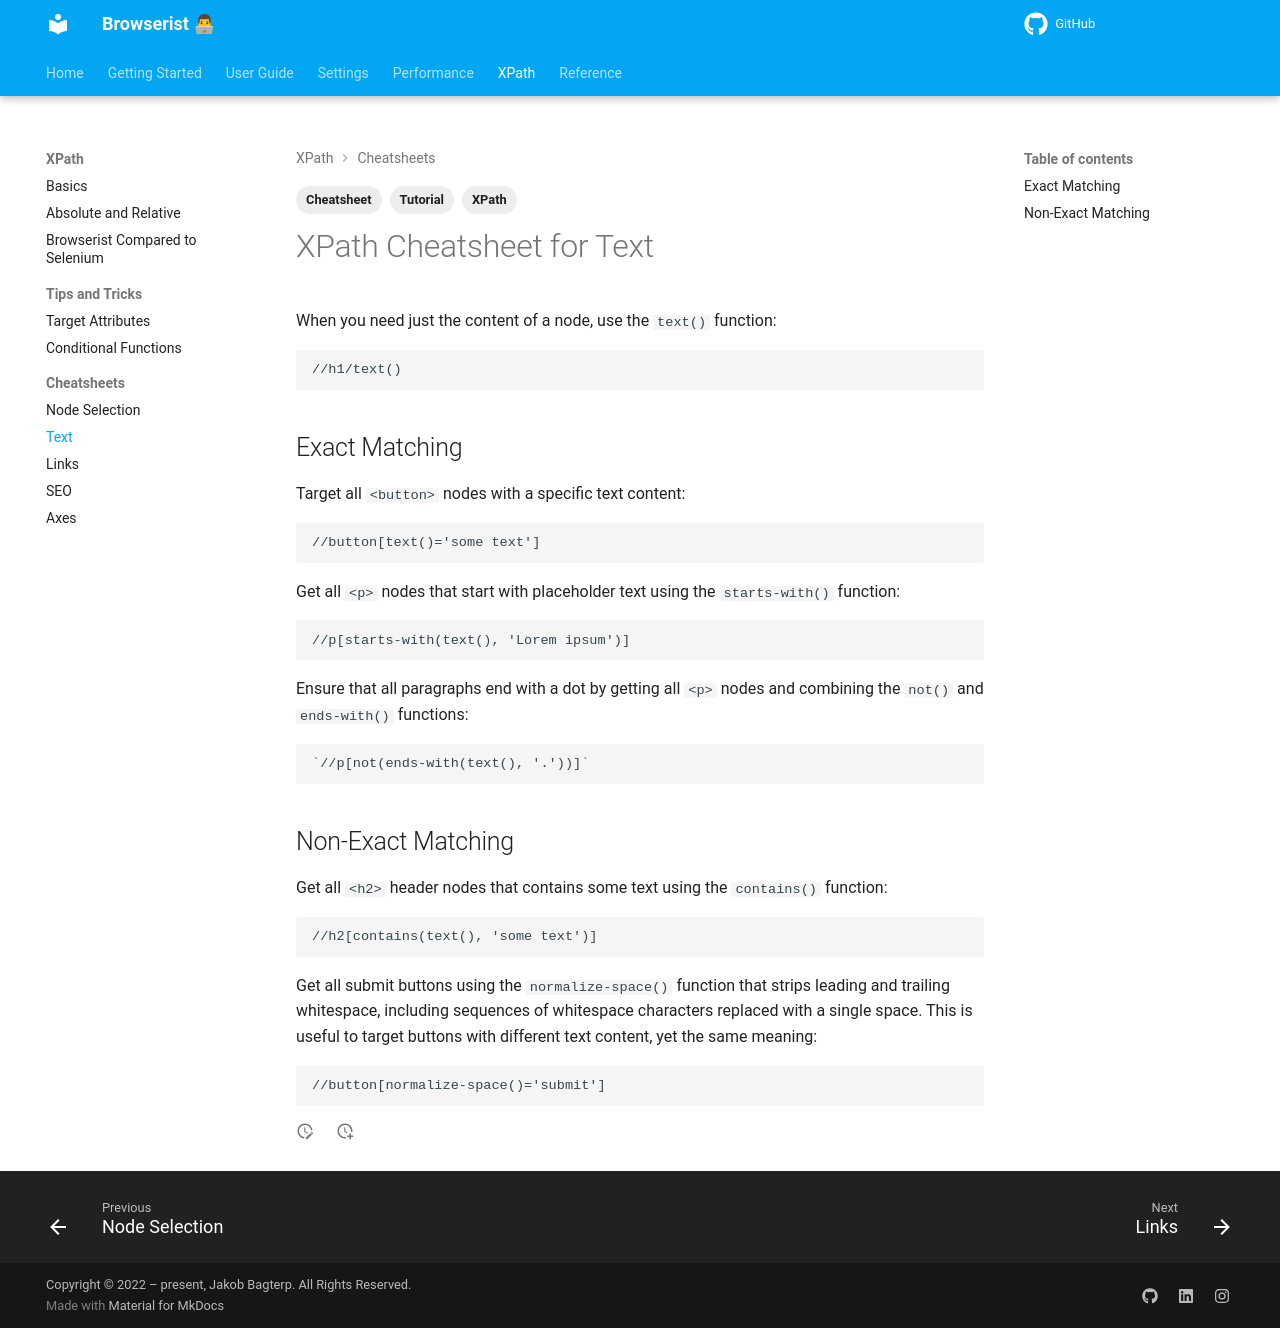

repository: jakob-bagterp/browserist · page: xpath/cheatsheets/text/index.html · generator: mkdocs

---
title: XPath Cheatsheet for Text
description: Learn how to use powerful XPath methods to target specific text in nodes. Includes code examples for beginners and advanced users.
tags:
    - Tutorial
    - Cheatsheet
    - XPath
---

# XPath Cheatsheet for Text
When you need just the content of a node, use the `text()` function:

```text title=""
//h1/text()
```

## Exact Matching
Target all `<button>` nodes with a specific text content:

```text title=""
//button[text()='some text']
```

Get all `<p>` nodes that start with placeholder text using the `starts-with()` function:

```text title=""
//p[starts-with(text(), 'Lorem ipsum')]
```

Ensure that all paragraphs end with a dot by getting all `<p>` nodes and combining the `not()` and `ends-with()` functions:

```text title=""
`//p[not(ends-with(text(), '.'))]`
```

## Non-Exact Matching
Get all `<h2>` header nodes that contains some text using the `contains()` function:

```text title=""
//h2[contains(text(), 'some text')]
```

Get all submit buttons using the `normalize-space()` function that strips leading and trailing whitespace, including sequences of whitespace characters replaced with a single space. This is useful to target buttons with different text content, yet the same meaning:

```text title=""
//button[normalize-space()='submit']
```
